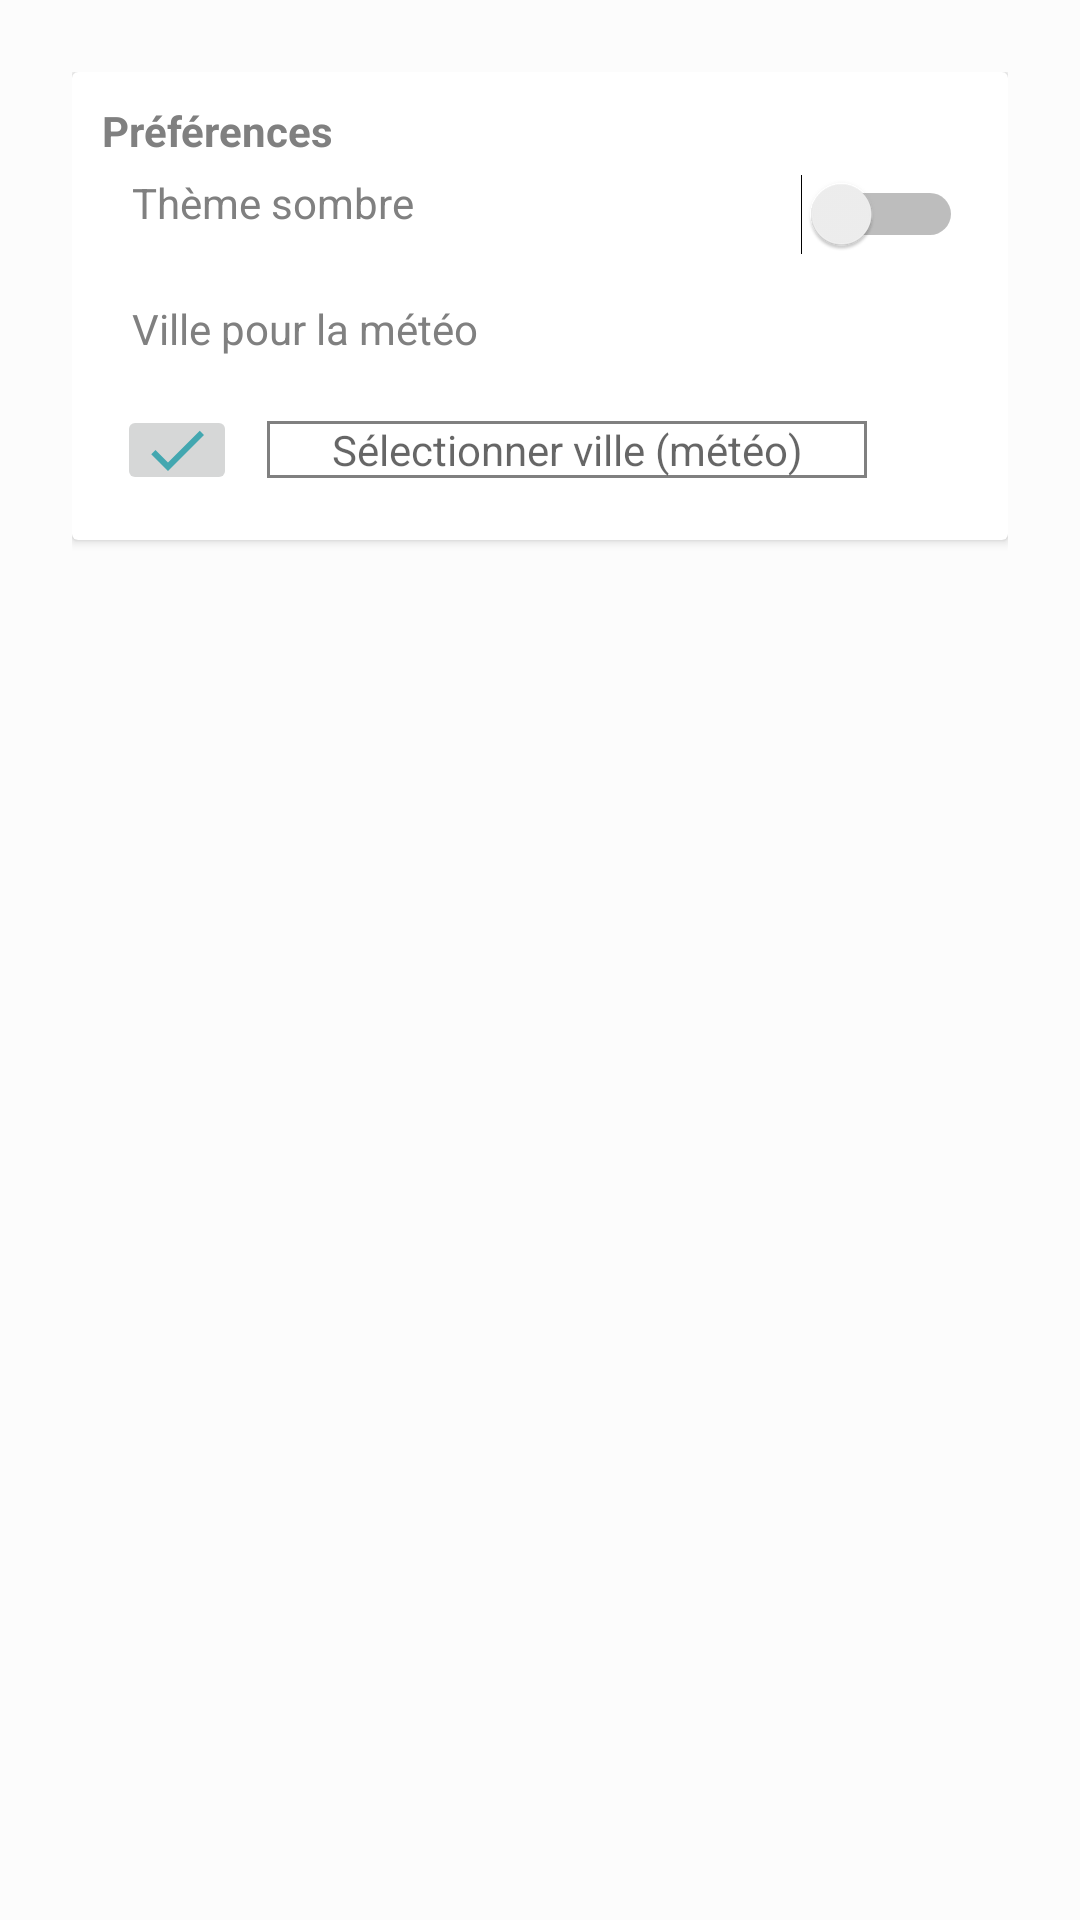

Here is an Android app screen rendered from its layout file. Give the layout XML and the strings, colors and styles it references.
<!-- AndroidManifest.xml: application theme AppTheme -->
<!-- res/layout/activity_preferences.xml -->
<?xml version="1.0" encoding="utf-8"?>
<LinearLayout xmlns:android="http://schemas.android.com/apk/res/android"
    xmlns:app="http://schemas.android.com/apk/res-auto"
    xmlns:tools="http://schemas.android.com/tools"
    android:layout_width="match_parent"
    android:layout_height="match_parent"
    android:padding="24dp"
    android:orientation="vertical"
    android:background="?attr/backgroundcolor"
    tools:context=".Preferences">

    <androidx.cardview.widget.CardView
        android:layout_width="match_parent"
        android:layout_height="wrap_content"
        app:cardBackgroundColor="?attr/cardbackground">
        <LinearLayout
            android:layout_width="match_parent"
            android:layout_height="match_parent"
            android:orientation="vertical"
            android:padding="10dp">
            <TextView
                android:layout_width="wrap_content"
                android:layout_height="wrap_content"
                android:text="@string/pr_f_rences"
                android:textColor="?attr/textcolor"
                android:textIsSelectable="true"
                android:textStyle="bold" />

            <RelativeLayout
                android:layout_width="match_parent"
                android:layout_height="match_parent"
                android:orientation="horizontal"
                android:padding="5dp">

                <TextView
                    android:id="@+id/textView"
                    android:layout_width="wrap_content"
                    android:layout_height="wrap_content"
                    android:layout_marginStart="5dp"
                    android:layout_marginLeft="5dp"
                    android:text="Thème sombre"
                    android:textIsSelectable="true"
                    android:textColor="?attr/textcolor"/>

                <Switch
                    android:id="@+id/modeSombre"
                    android:layout_width="wrap_content"
                    android:layout_height="wrap_content"
                    android:layout_alignParentEnd="true"
                    android:layout_alignParentRight="true" />
            </RelativeLayout>
            <RelativeLayout
                android:layout_width="match_parent"
                android:layout_height="80dp"
                android:orientation="horizontal"
                android:padding="5dp">
                <TextView
                    android:layout_width="120dp"
                    android:layout_height="20dp"
                    android:layout_alignParentTop="true"
                    android:layout_marginStart="5dp"
                    android:layout_marginLeft="5dp"
                    android:layout_marginTop="5dp"
                    android:text="Ville pour la météo"
                    android:textColor="?attr/textcolor"
                    android:textIsSelectable="true" />
                <LinearLayout
                    android:layout_width="match_parent"
                    android:layout_height="wrap_content"
                    android:orientation="horizontal"
                    android:layout_marginVertical="40dp">
                    <ImageButton
                        android:id="@+id/validerVille"
                        android:layout_width="40dp"
                        android:layout_height="30dp"
                        android:src="@drawable/logo_ok" />
                    <EditText
                        android:id="@+id/ville"
                        android:layout_width="200dp"
                        android:layout_height="wrap_content"
                        android:background="@drawable/rectangle"
                        android:gravity="center_horizontal"
                        android:layout_gravity="center_vertical"
                        android:layout_marginLeft="10dp"
                        android:hint="Sélectionner ville (météo)"
                        android:textColor="?attr/textcolor"
                        android:textSize="14sp" />
                </LinearLayout>
            </RelativeLayout>
        </LinearLayout>
    </androidx.cardview.widget.CardView>

</LinearLayout>
<!-- resources referenced by this layout -->
<resources>
  <!-- drawable logo_ok (drawable-anydpi) -->
  <vector xmlns:android="http://schemas.android.com/apk/res/android"
      android:width="24dp"
      android:height="24dp"
      android:viewportWidth="24"
      android:viewportHeight="24"
      android:tint="?attr/colorAccent"
      android:alpha="0.8">
      <path
          android:fillColor="#FFFFFF"
          android:pathData="M9,16.17L4.83,12l-1.42,1.41L9,19 21,7l-1.41,-1.41z"/>
  </vector>
  <!-- drawable rectangle (drawable) -->
  <?xml version="1.0" encoding="utf-8"?>
  <shape xmlns:android="http://schemas.android.com/apk/res/android"
      android:shape="rectangle" >
      <solid android:color="?attr/cardBackgroundColor" />
      <stroke android:width="1dp" android:color="?attr/textcolor"/>
  </shape>
  <string name="pr_f_rences">Préférences</string>
  <style name="AppTheme" parent="Theme.AppCompat.Light.DarkActionBar">
          
          <item name="colorPrimary">@color/colorPrimary</item>
          <item name="colorPrimaryDark">@color/colorPrimaryDark</item>
          <item name="colorAccent">@color/colorAccent</item>
          <item name="backgroundcolor">#fcfcfc</item>
          <item name="cardbackground">#ffffff</item>
          <item name="textcolor">#808080</item>
          <item name="tintcolor">#ffffff</item>
          <item name="buttoncolor">#D9DBDC</item>
          <item name="hintcolor">#801D9BA6</item>
          <item name="android:windowAnimationStyle">@style/WindowAnimationTransition</item>
      </style>
  <color name="colorPrimary">#1D9BA6</color>
  <color name="colorPrimaryDark">#1E80A7</color>
  <color name="colorAccent">#1D9BA6</color>
  <style name="WindowAnimationTransition">
          <item name="android:windowEnterAnimation">@android:anim/fade_in</item>
          <item name="android:windowExitAnimation">@android:anim/fade_out</item>
      </style>
</resources>
